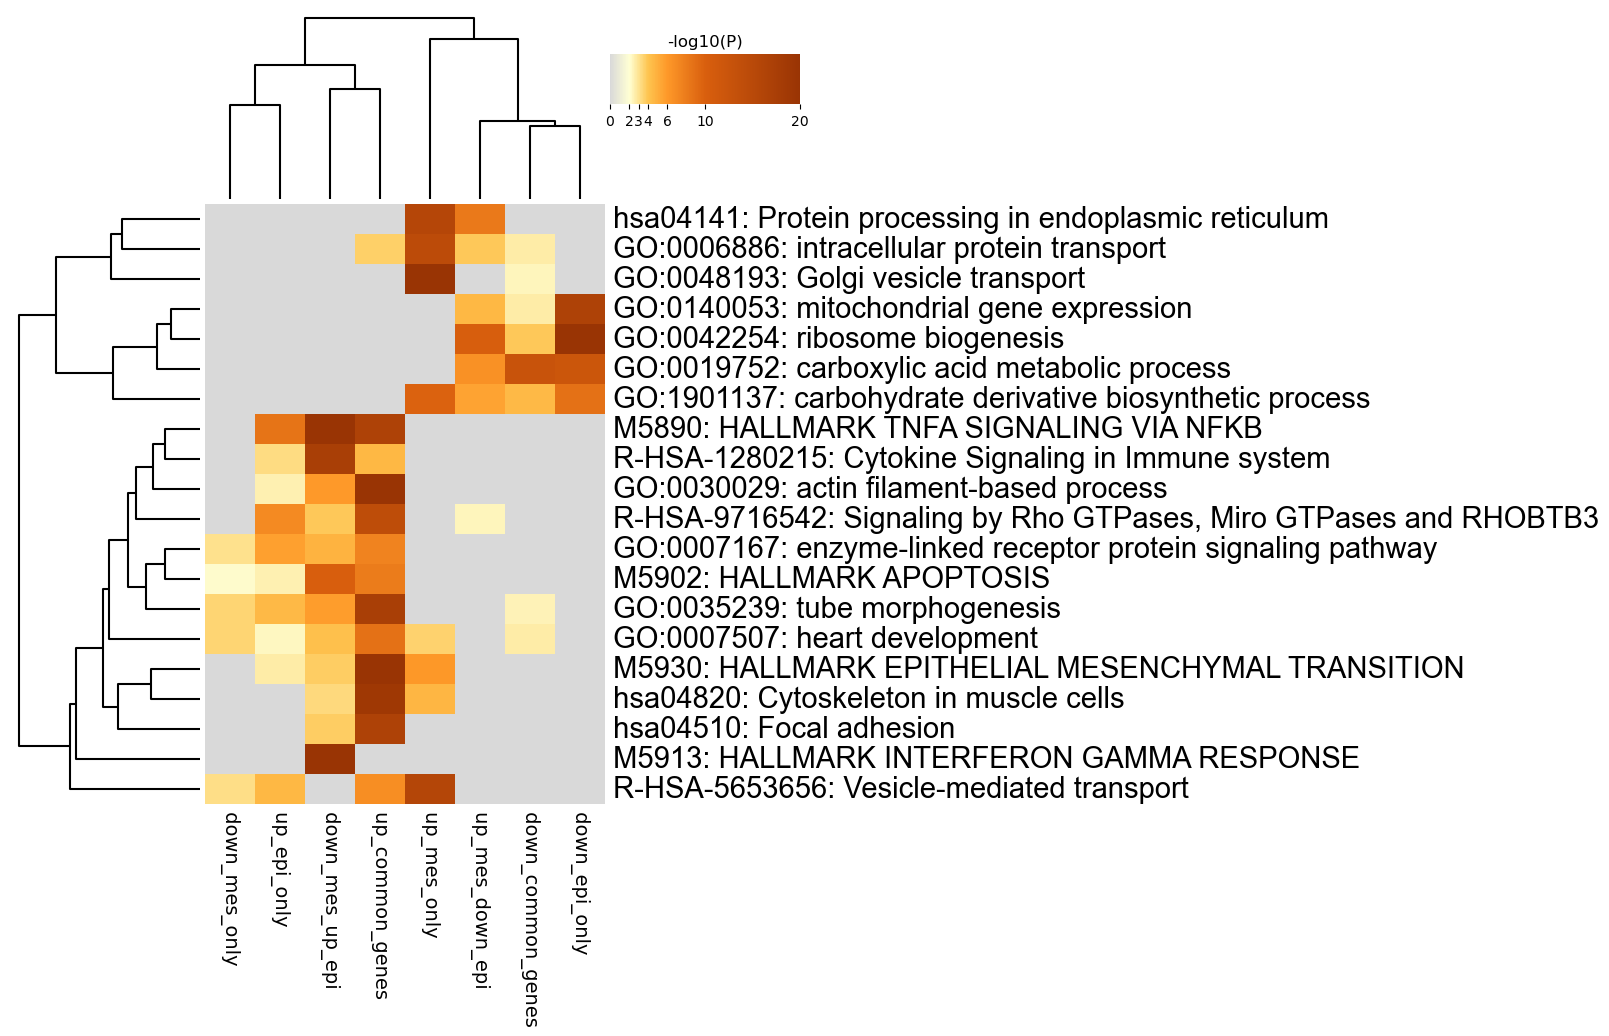

Data behind this chart, as committed beside it:
GO, Description, _LogP_down_common_genes, _LogP_down_epi_only, _LogP_down_mes_only, _LogP_down_mes_up_epi, _LogP_up_common_genes, _LogP_up_epi_only, _LogP_up_mes_down_epi, _LogP_up_mes_only
hsa04141, Protein processing in endoplasmic reticu…, 0.0, 0.0, 0.0, 0.0, 0.0, 0.0, -8.184, -15.59
GO:0006886, intracellular protein transport, -2.732, 0.0, 0.0, 0.0, -3.647, 0.0, -3.833, -14.41
GO:0048193, Golgi vesicle transport, -2.399, 0.0, 0.0, 0.0, 0.0, 0.0, 0.0, -25.09
GO:0140053, mitochondrial gene expression, -2.721, -16.69, 0.0, 0.0, 0.0, 0.0, -4.608, 0.0
GO:0042254, ribosome biogenesis, -3.889, -22.24, 0.0, 0.0, 0.0, 0.0, -10.18, 0.0
GO:0019752, carboxylic acid metabolic process, -12.59, -12.06, 0.0, 0.0, 0.0, 0.0, -6.559, 0.0
GO:1901137, carbohydrate derivative biosynthetic pro…, -4.467, -8.69, 0.0, 0.0, 0.0, 0.0, -5.483, -9.706
M5890, HALLMARK TNFA SIGNALING VIA NFKB, 0.0, 0.0, 0.0, -23.2, -16.69, -8.539, 0.0, 0.0
R-HSA-1280215, Cytokine Signaling in Immune system, 0.0, 0.0, 0.0, -17.37, -4.581, -3.23, 0.0, 0.0
GO:0030029, actin filament-based process, 0.0, 0.0, 0.0, -5.961, -22.69, -2.514, 0.0, 0.0
R-HSA-9716542, Signaling by Rho GTPases, Miro GTPases a…, 0.0, 0.0, 0.0, -3.895, -14.13, -6.955, -2.387, 0.0
GO:0007167, enzyme-linked receptor protein signaling…, 0.0, 0.0, -3.122, -4.833, -7.424, -5.651, 0.0, 0.0
M5902, HALLMARK APOPTOSIS, 0.0, 0.0, -2.165, -10.06, -8.045, -2.528, 0.0, 0.0
GO:0035239, tube morphogenesis, -2.431, 0.0, -3.51, -5.802, -17.4, -4.458, 0.0, 0.0
GO:0007507, heart development, -2.679, 0.0, -3.469, -4.186, -8.702, -2.341, 0.0, -3.549
M5930, HALLMARK EPITHELIAL MESENCHYMAL TRANSITI…, 0.0, 0.0, 0.0, -3.724, -32.67, -2.712, 0.0, -6.053
hsa04820, Cytoskeleton in muscle cells, 0.0, 0.0, 0.0, -3.293, -19, 0.0, 0.0, -4.675
hsa04510, Focal adhesion, 0.0, 0.0, 0.0, -3.692, -16.6, 0.0, 0.0, 0.0
M5913, HALLMARK INTERFERON GAMMA RESPONSE, 0.0, 0.0, 0.0, -24.47, 0.0, 0.0, 0.0, 0.0
R-HSA-5653656, Vesicle-mediated transport, 0.0, 0.0, -3.134, 0.0, -6.758, -4.533, 0.0, -15.72
